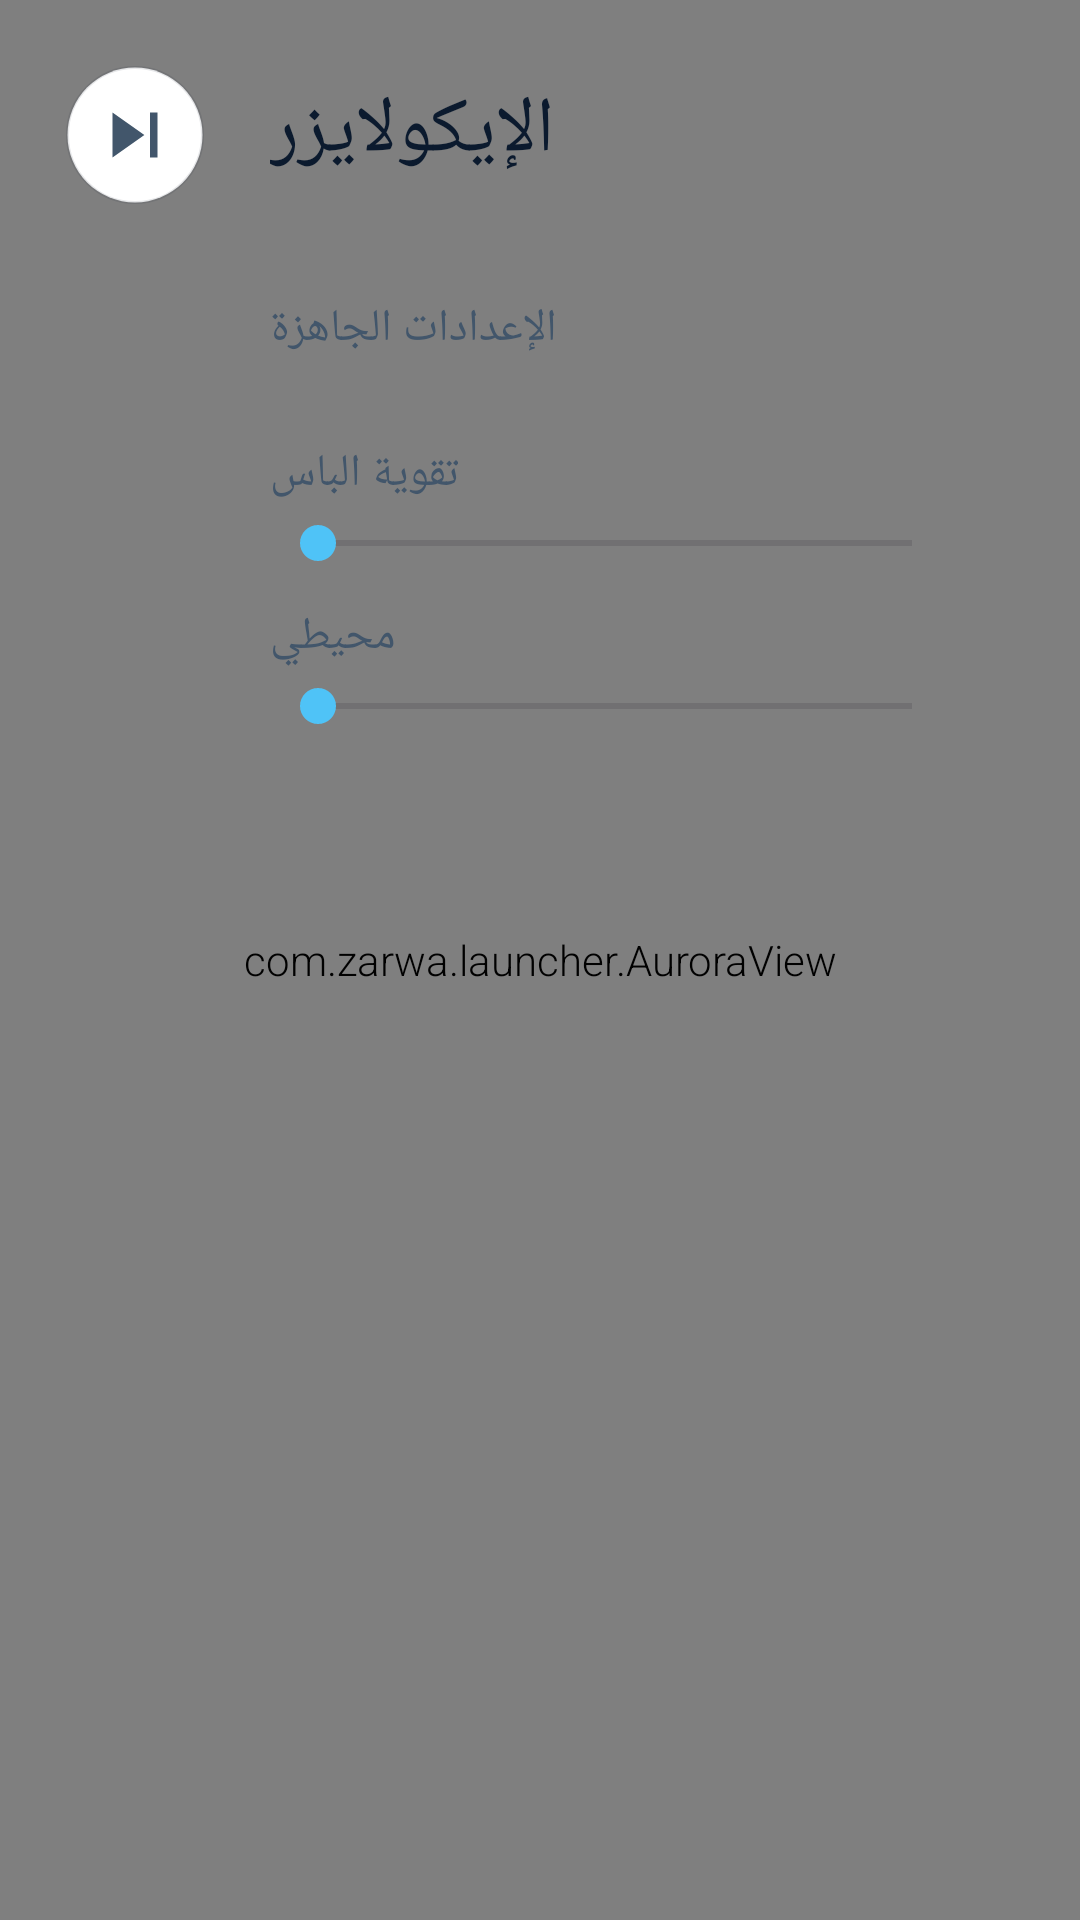

This screen was rendered from an Android layout file. Write that file and the resources it references.
<!-- AndroidManifest.xml: application theme Theme.ZarwaLauncher -->
<!-- res/layout/activity_equalizer.xml -->
<?xml version="1.0" encoding="utf-8"?>
<androidx.constraintlayout.widget.ConstraintLayout
    xmlns:android="http://schemas.android.com/apk/res/android"
    xmlns:app="http://schemas.android.com/apk/res-auto"
    android:layout_width="match_parent"
    android:layout_height="match_parent">

    <com.zarwa.launcher.AuroraView
        android:id="@+id/aurora"
        android:layout_width="0dp"
        android:layout_height="0dp"
        app:layout_constraintBottom_toBottomOf="parent"
        app:layout_constraintEnd_toEndOf="parent"
        app:layout_constraintStart_toStartOf="parent"
        app:layout_constraintTop_toTopOf="parent" />

    <ImageButton
        android:id="@+id/btnBack"
        android:layout_width="46dp"
        android:layout_height="46dp"
        android:layout_margin="22dp"
        android:background="@drawable/btn_circle"
        android:contentDescription="@string/back"
        android:rotationY="180"
        android:src="@drawable/ic_prev"
        app:layout_constraintStart_toStartOf="parent"
        app:layout_constraintTop_toTopOf="parent" />

    <ScrollView
        android:layout_width="0dp"
        android:layout_height="0dp"
        android:layout_marginStart="90dp"
        android:layout_marginEnd="40dp"
        android:paddingVertical="26dp"
        app:layout_constraintBottom_toBottomOf="parent"
        app:layout_constraintEnd_toEndOf="parent"
        app:layout_constraintStart_toStartOf="parent"
        app:layout_constraintTop_toTopOf="parent">

        <LinearLayout
            android:layout_width="match_parent"
            android:layout_height="wrap_content"
            android:orientation="vertical">

            <TextView
                android:layout_width="wrap_content"
                android:layout_height="wrap_content"
                android:fontFamily="sans-serif-medium"
                android:text="@string/equalizer"
                android:textColor="@color/text_primary"
                android:textSize="26sp" />

            <TextView
                android:id="@+id/eqNote"
                android:layout_width="match_parent"
                android:layout_height="wrap_content"
                android:layout_marginTop="16dp"
                android:text="@string/eq_unsupported"
                android:textColor="@color/text_muted"
                android:textSize="15sp"
                android:visibility="gone" />

            
            <LinearLayout
                android:id="@+id/eqBands"
                android:layout_width="wrap_content"
                android:layout_height="wrap_content"
                android:layout_gravity="center_horizontal"
                android:layout_marginTop="18dp"
                android:orientation="horizontal" />

            
            <TextView
                android:id="@+id/eqPresetLabel"
                android:layout_width="wrap_content"
                android:layout_height="wrap_content"
                android:layout_marginTop="20dp"
                android:text="@string/eq_presets"
                android:textColor="@color/text_secondary"
                android:textSize="15sp" />

            <HorizontalScrollView
                android:id="@+id/eqPresetScroll"
                android:layout_width="match_parent"
                android:layout_height="wrap_content"
                android:layout_marginTop="8dp"
                android:scrollbars="none">

                <LinearLayout
                    android:id="@+id/eqPresets"
                    android:layout_width="wrap_content"
                    android:layout_height="wrap_content"
                    android:orientation="horizontal" />
            </HorizontalScrollView>

            
            <TextView
                android:id="@+id/bassLabel"
                android:layout_width="wrap_content"
                android:layout_height="wrap_content"
                android:layout_marginTop="20dp"
                android:text="@string/eq_bass"
                android:textColor="@color/text_secondary"
                android:textSize="15sp" />

            <SeekBar
                android:id="@+id/seekBass"
                android:layout_width="match_parent"
                android:layout_height="wrap_content"
                android:layout_marginTop="4dp"
                android:max="1000"
                android:progressTint="?attr/accent"
                android:thumbTint="?attr/accent" />

            
            <TextView
                android:id="@+id/surroundLabel"
                android:layout_width="wrap_content"
                android:layout_height="wrap_content"
                android:layout_marginTop="12dp"
                android:text="@string/eq_surround"
                android:textColor="@color/text_secondary"
                android:textSize="15sp" />

            <SeekBar
                android:id="@+id/seekSurround"
                android:layout_width="match_parent"
                android:layout_height="wrap_content"
                android:layout_marginTop="4dp"
                android:max="1000"
                android:progressTint="?attr/accent"
                android:thumbTint="?attr/accent" />
        </LinearLayout>
    </ScrollView>

</androidx.constraintlayout.widget.ConstraintLayout>
<!-- resources referenced by this layout -->
<resources>
  <color name="text_muted">#8595A7</color>
  <color name="text_primary">#0B1A2E</color>
  <color name="text_secondary">#42566B</color>
  <!-- drawable btn_circle (drawable) -->
  <?xml version="1.0" encoding="utf-8"?>
  <ripple xmlns:android="http://schemas.android.com/apk/res/android"
      android:color="@color/tile_press">
      <item>
          <shape android:shape="oval">
              <solid android:color="@color/btn_fill" />
              <stroke android:width="1dp" android:color="@color/stroke" />
          </shape>
      </item>
  </ripple>
  <!-- drawable ic_prev (drawable) -->
  <vector xmlns:android="http://schemas.android.com/apk/res/android"
      android:width="30dp" android:height="30dp"
      android:viewportWidth="24" android:viewportHeight="24"
      android:tint="@color/text_secondary">
      <path android:fillColor="#FFFFFF" android:pathData="M6,6h2v12H6zM9.5,12l8.5,6V6z" />
  </vector>
  <string name="back">رجوع</string>
  <string name="eq_bass">تقوية الباس</string>
  <string name="eq_presets">الإعدادات الجاهزة</string>
  <string name="eq_surround">محيطي</string>
  <string name="eq_unsupported">وحدة الصوت في عربيتك مش بتسمح بالتحكم في الإيكولايزر من هنا — استخدم إعدادات الصوت بتاعة الجهاز.</string>
  <string name="equalizer">الإيكولايزر</string>
  <style name="Theme.ZarwaLauncher" parent="Theme.Material3.DayNight.NoActionBar">
          <item name="android:windowBackground">@drawable/bg_gradient</item>
          <item name="colorPrimary">@color/accent</item>
          <item name="colorOnPrimary">@color/white</item>
          <item name="android:colorBackground">@color/bg_bottom</item>
          <item name="android:statusBarColor">@android:color/transparent</item>
          <item name="android:navigationBarColor">@android:color/transparent</item>
          <item name="android:fontFamily">sans-serif-light</item>
          
          <item name="accent">#4FC3F7</item>
          <item name="accentDark">#2E8BD6</item>
          <item name="accentSoft">#2A4FC3F7</item>
      </style>
  <color name="tile_press">#14000000</color>
  <color name="btn_fill">#FFFFFFFF</color>
  <color name="stroke">#1A0B1A2E</color>
  <!-- drawable bg_gradient (drawable) -->
  <?xml version="1.0" encoding="utf-8"?>
  <layer-list xmlns:android="http://schemas.android.com/apk/res/android">
      
      <item>
          <shape android:shape="rectangle">
              <gradient
                  android:angle="135"
                  android:startColor="@color/bg_top"
                  android:centerColor="@color/bg_mid"
                  android:endColor="@color/bg_bottom"
                  android:type="linear" />
          </shape>
      </item>
      
      <item>
          <shape android:shape="rectangle">
              <gradient
                  android:centerX="0.18"
                  android:centerY="0.22"
                  android:gradientRadius="720"
                  android:startColor="@color/glow"
                  android:endColor="#00000000"
                  android:type="radial" />
          </shape>
      </item>
      
      <item>
          <shape android:shape="rectangle">
              <gradient
                  android:centerX="0.9"
                  android:centerY="0.95"
                  android:gradientRadius="620"
                  android:startColor="@color/glow2"
                  android:endColor="#00000000"
                  android:type="radial" />
          </shape>
      </item>
  </layer-list>
  <color name="accent">#1E88D6</color>
  <color name="white">#FFFFFFFF</color>
  <color name="bg_bottom">#D3DEEC</color>
  <color name="bg_top">#EDF2FA</color>
  <color name="bg_mid">#E2EAF4</color>
  <color name="glow">#3AAFD0F5</color>
  <color name="glow2">#26B7A9EA</color>
</resources>
